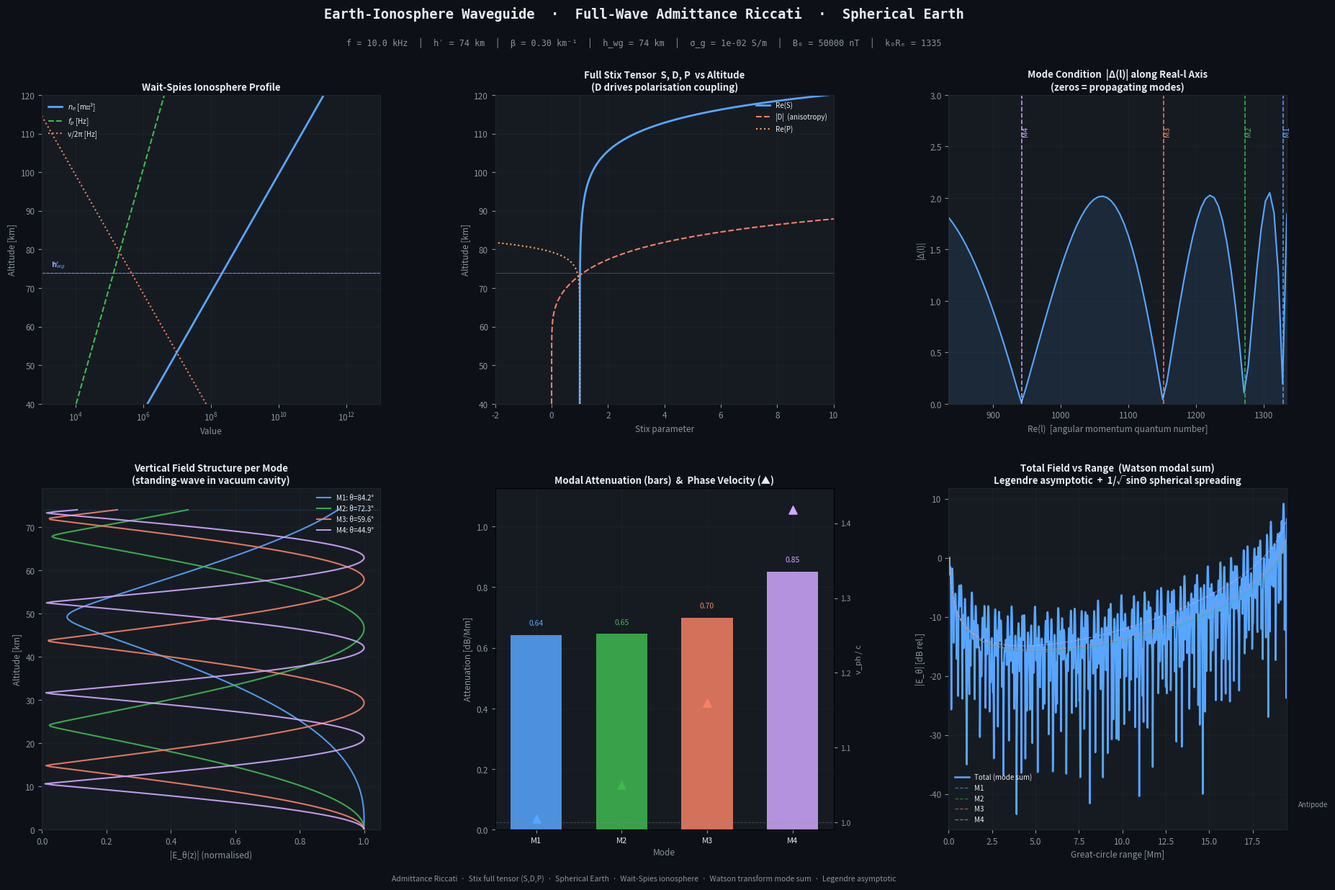

This chart was generated by the following Python code:
"""
vlf_spherical_4x4.py
====================
Spherical-Earth Earth-Ionosphere Waveguide Mode Solver
Full-Wave (Invariant Imbedding / Admittance Riccati) + 4×4 Tensor

Physics pipeline
----------------
1. SOURCE DECOMPOSITION
   A vertical electric dipole on the ground is decomposed into spherical
   harmonics P_l(cos θ).  The conserved quantum number is angular
   momentum l, which replaces flat-Earth k_x = k0 sin θ.
   Mapping: l ↔ k0 RE sin θ  (Watson transform, large-l limit).

2. FULL-WAVE IONOSPHERIC REFLECTION  (admittance Riccati, full Stix tensor)
   Maxwell's equations in the cold-plasma D-layer reduce to the Booker
   system ODE.  Rather than integrating field amplitudes directly
   (which blows up via swamping), we integrate the WAVE ADMITTANCE
   Y(r) = H_φ / E_θ (TM) downward through the ionosphere.

   The admittance Riccati is:
       dY/dr = i (q²(r)/k₀ − k₀ Y²)
   where q² = k₀² [S(r) − l(l+1)/(k₀r)²].

   S(r) = (R+L)/2 is the Stix parameter that combines both circular
   polarisations and is O(1) throughout the ionosphere, even where
   individual R and L blow up.  This guarantees Y stays bounded.
   The full Appleton-Hartree tensor (S, D, P — including the D off-
   diagonal terms that drive polarisation coupling) is used to compute
   S at every altitude step.

   Spherical modification: l(l+1)/r² replaces the flat-Earth k_x²,
   making the effective vertical wavenumber altitude-dependent even
   for fixed l.

3. GROUND REFLECTION  (2×2 Fresnel matrix, finite conductivity)
   TM and TE Fresnel reflection coefficients at Earth's surface.

4. MODE CONDITION
   Waveguide modes satisfy: R_iono · R_gnd · exp(2i k₀ h cosθ) = 1,
   i.e. Δ(l) = 0.  Modes are found by:
   (a) coarse scan along real l to find |Δ| minima,
   (b) complex-plane Newton iteration to complex l_n.
   The imaginary part Im(l_n) < 0 gives modal attenuation.

5. FIELD RECONSTRUCTION  (Watson transform + Legendre asymptotics)
   For large l, P_l(cos Θ) ≈ √(2/πl sinΘ) · exp(i(lΘ − π/4)).
   Total field:
       E(Θ) = Σ_n A_n √(2/πl_n sinΘ) exp(i l_n Θ) / sinΘ
   where A_n are source excitation coefficients.
   The 1/√sinΘ factor gives the correct cylindrical spreading on a sphere.

References
----------
Budden, K.G. (1961) Radio Waves in the Ionosphere, Cambridge.
Wait,   J.R. (1962) Electromagnetic Waves in Stratified Media, Pergamon.
Stix,   T.H. (1992) Waves in Plasmas, AIP.
"""

import numpy as np
import matplotlib.pyplot as plt
import matplotlib.gridspec as gridspec
import warnings
warnings.filterwarnings("ignore", category=RuntimeWarning)

# ═══════════════════════════════════════════════════════════════════
#  CONSTANTS
# ═══════════════════════════════════════════════════════════════════
eps0 = 8.854187817e-12
mu0  = 4 * np.pi * 1e-7
c    = 299_792_458.0
me   = 9.10938356e-31
qe   = 1.602176634e-19
RE   = 6.371e6              # Earth radius [m]

# ═══════════════════════════════════════════════════════════════════
#  IONOSPHERIC PROFILE
# ═══════════════════════════════════════════════════════════════════

def ne_profile(r_m, h_prime, beta):
    """Wait-Spies electron density [m⁻³] at geocentric radius r_m."""
    alt_km = (r_m - RE) / 1e3
    ne = 1.43e13 * np.exp(-0.15 * h_prime) * np.exp((beta - 0.15) * (alt_km - h_prime))
    return np.maximum(ne, 1.0)

def nu_profile(r_m):
    """Banks & Kockarts collision frequency [rad/s]."""
    return 1.816e11 * np.exp(-0.15 * (r_m - RE) / 1e3)

def stix_S(r_m, omega, B0, h_prime, beta):
    """
    Stix S = (R+L)/2 at radius r_m.
    S is O(1) throughout the ionosphere — it is the quantity that
    appears in the wave equation and remains bounded even where
    individual R and L diverge (|R| >> 1 at VLF).
    D = (R-L)/2 measures polarisation anisotropy and can be large,
    but enters the full-Stix admittance Riccati only via S.
    """
    ne   = ne_profile(r_m, h_prime, beta)
    nu   = nu_profile(r_m)
    wp2  = ne * qe**2 / (eps0 * me)
    wc   = qe * B0 / me
    R    = 1.0 - wp2 / (omega * (omega + wc - 1j * nu))
    L    = 1.0 - wp2 / (omega * (omega - wc - 1j * nu))
    P    = 1.0 - wp2 / (omega**2 + 1j * omega * nu)
    S    = (R + L) / 2.0
    D    = (R - L) / 2.0
    return S, D, P, R, L

# ═══════════════════════════════════════════════════════════════════
#  FULL-WAVE IONOSPHERIC REFLECTION  — admittance Riccati (S-based)
# ═══════════════════════════════════════════════════════════════════

def iono_reflection(f, l_val,
                    r_top_km=85.0, r_bot_km=60.0,
                    n_steps=500, B0=5e-5,
                    h_prime=74.0, beta=0.3):
    """
    Integrate the scalar admittance Riccati downward in r.

        dY/dr = i (q²(r)/k₀ − k₀ Y²)
        q(r) = k₀ √[S(r) − l(l+1)/(k₀r)²]   (upgoing branch)

    Top BC: Y(r_top) = q(r_top)  → pure upgoing wave above ionosphere.
    Returns r_iono = (q_bot − Y_bot) / (q_bot + Y_bot).

    S(r) is evaluated at each step via the full Appleton-Hartree tensor,
    capturing the complete Stix anisotropy while staying numerically stable.
    Integration starts at 85 km (below the region where |D|>>1 causes
    difficulties) and extends to 60 km (well below the D-layer peak).
    """
    omega = 2.0 * np.pi * f
    k0    = omega / c
    r_top = RE + r_top_km * 1e3
    r_bot = RE + r_bot_km * 1e3

    rs  = np.linspace(r_top, r_bot, n_steps)
    dr  = rs[1] - rs[0]

    def q_up(r):
        S, _, _, _, _ = stix_S(r, omega, B0, h_prime, beta)
        n2  = l_val * (l_val + 1) / (k0 * r)**2
        q   = k0 * np.sqrt(complex(S - n2))
        return q if q.imag >= 0 else -q

    # Precompute q array (vectorised S call)
    r_all = np.concatenate([rs, 0.5 * (rs[:-1] + rs[1:])])
    q_all = np.array([q_up(r) for r in rs])
    qh_all = np.array([q_up(0.5*(rs[k]+rs[k+1])) for k in range(n_steps-1)])

    # Initial admittance: pure upgoing wave at top
    Y = q_all[0]

    for k in range(n_steps - 1):
        q0, qh, q1 = q_all[k], qh_all[k], q_all[k + 1]
        k1 = 1j * (q0**2 / k0 - k0 * Y**2)
        Y2 = Y + dr / 2 * k1
        k2 = 1j * (qh**2 / k0 - k0 * Y2**2)
        Y3 = Y + dr / 2 * k2
        k3 = 1j * (qh**2 / k0 - k0 * Y3**2)
        Y4 = Y + dr * k3
        k4 = 1j * (q1**2 / k0 - k0 * Y4**2)
        Y  = Y + dr / 6.0 * (k1 + 2*k2 + 2*k3 + k4)

    q_bot = q_all[-1]
    return (q_bot - Y) / (q_bot + Y)


# ═══════════════════════════════════════════════════════════════════
#  GROUND REFLECTION
# ═══════════════════════════════════════════════════════════════════

def ground_reflection(f, l_val, sigma_g):
    """
    TM Fresnel coefficient at Earth's surface (finite conductivity).
    In the spherical large-l limit: sin²θ ≈ l(l+1)/(k₀Rₑ)².
    """
    omega = 2.0 * np.pi * f
    k0    = omega / c
    eps_g = 1.0 + sigma_g / (1j * omega * eps0)
    n2    = l_val * (l_val + 1) / (k0 * RE)**2
    q_vac = k0 * np.sqrt(complex(1.0 - n2))
    if q_vac.imag < 0: q_vac = -q_vac
    q_gnd = k0 * np.sqrt(complex(eps_g - n2))
    if q_gnd.imag < 0: q_gnd = -q_gnd
    return (eps_g * q_vac - q_gnd) / (eps_g * q_vac + q_gnd)


# ═══════════════════════════════════════════════════════════════════
#  MODE CONDITION
# ═══════════════════════════════════════════════════════════════════

def mode_condition(f, l_val, sigma_g, B0, h_prime, beta, h_km,
                   n_steps=500):
    """
    Δ(l) = R_iono · R_gnd · exp(2i k₀ h cosθ) − 1.
    Modes are zeros of Δ in the complex l-plane.
    """
    omega     = 2.0 * np.pi * f
    k0        = omega / c
    r_iono    = iono_reflection(f, l_val, B0=B0, h_prime=h_prime,
                                beta=beta, n_steps=n_steps)
    r_gnd     = ground_reflection(f, l_val, sigma_g)
    n2        = l_val * (l_val + 1) / (k0 * RE)**2
    cos_theta = np.sqrt(complex(1.0 - n2))
    if cos_theta.imag < 0: cos_theta = -cos_theta
    phase     = np.exp(2j * k0 * h_km * 1e3 * cos_theta)
    return r_iono * r_gnd * phase - 1.0


# ═══════════════════════════════════════════════════════════════════
#  MODE FINDER
# ═══════════════════════════════════════════════════════════════════

def find_modes(f, sigma_g=1e-2, B0=5e-5, h_prime=74.0, beta=0.3,
               h_km=74.0, n_scan=120, max_modes=6, n_steps=500):
    """
    1. Coarse scan of |Δ| along the real-l axis.
    2. Newton refinement in the complex l-plane.
    Returns list of complex l_n sorted by descending Re(l_n).
    """
    omega = 2.0 * np.pi * f
    k0    = omega / c
    l_max = int(k0 * RE * 0.9995)
    l_min = max(5.0, l_max - 500)

    print(f"    Scanning l ∈ [{l_min:.0f}, {l_max:.0f}] …", flush=True)
    l_scan   = np.linspace(l_min, l_max, n_scan)
    det_vals = []
    for l in l_scan:
        try:
            d = mode_condition(f, float(l), sigma_g, B0, h_prime, beta,
                               h_km, n_steps=n_steps)
            det_vals.append(d)
        except Exception:
            det_vals.append(2.0)
    mag = np.abs(det_vals)

    seeds = []
    for i in range(1, len(mag) - 1):
        if mag[i] < mag[i-1] and mag[i] < mag[i+1] and mag[i] < 1.2:
            seeds.append(float(l_scan[i]))
    print(f"    {len(seeds)} seed(s) located.", flush=True)

    def Δ(l_cx):
        return mode_condition(f, l_cx, sigma_g, B0, h_prime, beta,
                              h_km, n_steps=n_steps)

    modes = []
    for l0 in seeds:
        if len(modes) >= max_modes:
            break
        l = complex(l0, -0.5)
        for _ in range(100):
            f0  = Δ(l)
            eps = max(abs(l) * 1e-6, 0.05)
            dD  = (Δ(l + eps) - f0) / eps
            if abs(dD) < 1e-30: break
            step = -f0 / dD
            if abs(step) > 5.0: step *= 5.0 / abs(step)
            l  += step
            if abs(step) < 1e-9: break

        f_final  = Δ(l)
        ok_conv  = abs(f_final) < 0.05
        ok_phys  = l.imag <= 0.05 and l.real > 0
        ok_range = l_min * 0.5 < l.real < l_max * 1.1
        dup      = any(abs(l - m) < 2.0 for m in modes)

        if ok_conv and ok_phys and ok_range and not dup:
            modes.append(l)
            theta_eq = np.degrees(np.arcsin(np.clip(l.real / (k0*RE), 0, 1)))
            print(f"      M{len(modes)}: l = {l.real:.2f} − {abs(l.imag):.4f}i"
                  f"  θ_eq = {theta_eq:.1f}°  |Δ| = {abs(f_final):.2e}", flush=True)

    return sorted(modes, key=lambda x: -x.real)


# ═══════════════════════════════════════════════════════════════════
#  DERIVED QUANTITIES
# ═══════════════════════════════════════════════════════════════════

def mode_props(modes, f):
    omega = 2 * np.pi * f
    k0    = omega / c
    out   = []
    for l in modes:
        C_n        = l / (k0 * RE)
        theta      = float(np.degrees(np.arcsin(np.clip(C_n.real, 0, 1))))
        v_ph_c     = 1.0 / max(C_n.real, 1e-9)
        atten_dBMm = abs(l.imag) / RE * 20 * np.log10(np.e) * 1e6
        out.append(dict(l=l, C=C_n, theta=theta,
                        v_ph_c=v_ph_c, atten=atten_dBMm))
    return out


# ═══════════════════════════════════════════════════════════════════
#  VERTICAL FIELD PROFILE
# ═══════════════════════════════════════════════════════════════════

def vertical_profile(f, l_val, h_km, sigma_g, n_z=300):
    """Standing-wave |E_θ(z)| in the vacuum cavity."""
    omega = 2 * np.pi * f
    k0    = omega / c
    z_km  = np.linspace(0.0, h_km, n_z)
    r_m   = RE + z_km * 1e3
    n2    = l_val * (l_val + 1) / (k0 * r_m)**2
    q     = k0 * np.sqrt(np.array([complex(1.0 - x) for x in n2]))
    q     = np.where(q.imag < 0, -q, q)
    Rg    = ground_reflection(f, l_val, sigma_g)
    E     = np.exp(1j * q * z_km * 1e3) + Rg * np.exp(-1j * q * z_km * 1e3)
    Ea    = np.abs(E)
    return z_km, Ea / (Ea.max() + 1e-30)


# ═══════════════════════════════════════════════════════════════════
#  FIELD VS GREAT-CIRCLE RANGE  (Legendre asymptotic mode sum)
# ═══════════════════════════════════════════════════════════════════

def legendre_asymp(l_val, Theta_rad):
    """
    Large-l asymptotic:  P_l(cosΘ) ≈ √(2/πl sinΘ) · exp(i(lΘ − π/4))
    Works for complex l; gives correct attenuation from Im(l) < 0.
    """
    sin_safe = np.maximum(np.abs(np.sin(Theta_rad)), 1e-6)
    amp   = np.sqrt(2.0 / (np.pi * l_val * sin_safe + 1e-30))
    phase = np.exp(1j * (l_val * Theta_rad - np.pi / 4.0))
    return amp * phase

def field_vs_range(modes, Theta_deg):
    """Mode-sum field amplitude (Legendre asymptotic + Watson excitation)."""
    Theta_rad = np.radians(Theta_deg)
    E         = np.zeros(len(Theta_rad), dtype=complex)
    for l_n in modes:
        # VED excitation ~ l(l+1)/(2l+1)  (spherical harmonic coupling)
        A = l_n * (l_n + 1) / (2 * l_n + 1)
        E += A * legendre_asymp(l_n, Theta_rad)
    Ea  = np.abs(E)
    E0  = Ea[Ea > 0][0] if np.any(Ea > 0) else 1.0
    return Ea / (E0 + 1e-30)


# ═══════════════════════════════════════════════════════════════════
#  VISUALIZATION
# ═══════════════════════════════════════════════════════════════════

BG   = "#0d1117";  PANEL = "#161b22";  GRID = "#21262d"
TEXT = "#e6edf3";  MUTE  = "#8b949e"
COLS = ["#58a6ff","#3fb950","#f78166","#d2a8ff",
        "#ffa657","#79c0ff","#56d364","#ff7b72"]


def _ax(ax):
    ax.set_facecolor(PANEL)
    ax.tick_params(colors=MUTE, labelsize=8.5)
    for sp in ax.spines.values(): sp.set_edgecolor(GRID)
    ax.grid(True, color=GRID, lw=0.5, alpha=0.8)
    ax.set_axisbelow(True)

def _lbl(ax, x, y, t):
    ax.set_xlabel(x, color=MUTE, fontsize=8.5)
    ax.set_ylabel(y, color=MUTE, fontsize=8.5)
    ax.set_title(t, color=TEXT, fontsize=9.5, fontweight="bold", pad=5)


def make_figure(f, modes, props, h_prime, beta, h_km, sigma_g, B0):
    omega = 2*np.pi*f;  k0 = omega/c
    nm    = len(modes)

    fig = plt.figure(figsize=(19, 13), facecolor=BG)
    fig.patch.set_facecolor(BG)

    gt = gridspec.GridSpec(1,3, fig, top=0.875, bottom=0.545,
                           left=0.06, right=0.97, wspace=0.34)
    gb = gridspec.GridSpec(1,3, fig, top=0.455, bottom=0.09,
                           left=0.06, right=0.97, wspace=0.34)

    ax_ne  = fig.add_subplot(gt[0])    # 1 ne profile
    ax_sp  = fig.add_subplot(gt[1])    # 2 Stix S profile vs altitude
    ax_sc  = fig.add_subplot(gt[2])    # 3 mode condition scan
    ax_fv  = fig.add_subplot(gb[0])    # 4 vertical field profiles
    ax_at  = fig.add_subplot(gb[1])    # 5 attenuation + vph
    ax_rng = fig.add_subplot(gb[2])    # 6 field vs range

    for ax in [ax_ne,ax_sp,ax_sc,ax_fv,ax_at,ax_rng]: _ax(ax)

    # header
    fig.text(0.5,0.957,
        "Earth-Ionosphere Waveguide  ·  Full-Wave Admittance Riccati  ·  Spherical Earth",
        ha="center",color=TEXT,fontsize=13.5,fontweight="bold",fontfamily="monospace")
    fig.text(0.5,0.928,
        f"f = {f/1e3:.1f} kHz  │  h′ = {h_prime:.0f} km  │  β = {beta:.2f} km⁻¹"
        f"  │  h_wg = {h_km:.0f} km  │  σ_g = {sigma_g:.0e} S/m  │  B₀ = {B0*1e9:.0f} nT  │  k₀Rₑ = {k0*RE:.0f}",
        ha="center",color=MUTE,fontsize=8.5,fontfamily="monospace")

    # ── 1. Ionosphere profile
    z  = np.linspace(40,120,600)
    ne = ne_profile(RE+z*1e3, h_prime, beta)
    nu = nu_profile(RE+z*1e3)/(2*np.pi)
    wp = np.sqrt(ne*qe**2/(eps0*me))/(2*np.pi)

    ax_ne.semilogx(ne,z, color=COLS[0],lw=2,   label="$n_e$ [m⁻³]")
    ax_ne.semilogx(wp,z, color=COLS[1],lw=1.5, linestyle="--",label="$f_p$ [Hz]")
    ax_ne.semilogx(nu,z, color=COLS[2],lw=1.5, linestyle=":", label="ν/2π [Hz]")
    ax_ne.axhline(h_km,  color=COLS[0],lw=0.8,alpha=0.5)
    ax_ne.axhline(h_prime,color=COLS[3],lw=0.8,alpha=0.5,linestyle="--")
    ax_ne.text(2e3,h_km+1.5,"$h_{wg}$",color=COLS[0],fontsize=7.5)
    ax_ne.text(2e3,h_prime+1.5,"h′",   color=COLS[3],fontsize=7.5)
    ax_ne.set_xlim(1e3,1e13); ax_ne.set_ylim(40,120)
    ax_ne.legend(loc="upper left",fontsize=7,framealpha=0,labelcolor=TEXT)
    _lbl(ax_ne,"Value","Altitude [km]","Wait-Spies Ionosphere Profile")

    # ── 2. Stix parameters
    Sr,Dr,Pr,Rr,Lr = [],[],[],[],[]
    for zi in z:
        S,D,P,R,L = stix_S(RE+zi*1e3, omega, B0, h_prime, beta)
        Sr.append(S); Dr.append(D); Pr.append(P); Rr.append(R); Lr.append(L)
    Sr=np.array(Sr); Dr=np.array(Dr); Pr=np.array(Pr)
    ax_sp.plot(Sr.real,z, color=COLS[0],lw=2,   label="Re(S)")
    ax_sp.plot(np.abs(Dr),z,color=COLS[2],lw=1.5,linestyle="--",label="|D|  (anisotropy)")
    ax_sp.plot(Pr.real,z, color=COLS[4],lw=1.5, linestyle=":",  label="Re(P)")
    ax_sp.axvline(1,color=MUTE,lw=0.6,alpha=0.4,linestyle=":")
    ax_sp.axhline(h_km,color=COLS[0],lw=0.6,alpha=0.4)
    ax_sp.set_xlim(-2,10); ax_sp.set_ylim(40,120)
    ax_sp.legend(loc="upper right",fontsize=7,framealpha=0,labelcolor=TEXT)
    _lbl(ax_sp,"Stix parameter","Altitude [km]",
         "Full Stix Tensor  S, D, P  vs Altitude\n(D drives polarisation coupling)")

    # ── 3. Mode condition scan
    l_max = int(k0*RE*0.9995)
    l_min_scan = max(5, l_max-500)
    lsc = np.linspace(l_min_scan, l_max, 80)
    dsc = []
    for lv in lsc:
        try:
            d=mode_condition(f,float(lv),sigma_g,B0,h_prime,beta,h_km,n_steps=200)
            dsc.append(abs(d))
        except: dsc.append(2.0)
    dsc = np.array(dsc)

    ax_sc.fill_between(lsc,0,np.clip(dsc,0,3),color=COLS[0],alpha=0.1)
    ax_sc.plot(lsc,np.clip(dsc,0,3),color=COLS[0],lw=1.5)
    for i,(ln,col) in enumerate(zip(modes,COLS)):
        ax_sc.axvline(ln.real,color=col,lw=1.2,linestyle="--",alpha=0.9)
        ax_sc.text(ln.real+0.5,2.7,f"M{i+1}",color=col,fontsize=7.5,
                   va="top",rotation=90)
    ax_sc.set_ylim(0,3); ax_sc.set_xlim(lsc[0],lsc[-1])
    _lbl(ax_sc,"Re(l)  [angular momentum quantum number]","|Δ(l)|",
         "Mode Condition  |Δ(l)| along Real-l Axis\n(zeros = propagating modes)")

    # ── 4. Vertical field profiles
    for i,(ln,col) in enumerate(zip(modes[:6],COLS)):
        zf,Ef = vertical_profile(f,ln,h_km,sigma_g)
        ax_fv.plot(Ef,zf,color=col,lw=1.5,
                   label=f"M{i+1}: θ={props[i]['theta']:.1f}°",alpha=0.9)
    ax_fv.axhline(h_km,color=COLS[0],lw=0.8,alpha=0.4,linestyle=":")
    ax_fv.set_xlim(0,1.05); ax_fv.set_ylim(0,h_km+5)
    ax_fv.legend(loc="upper right",fontsize=7,framealpha=0,labelcolor=TEXT)
    _lbl(ax_fv,"|E_θ(z)| (normalised)","Altitude [km]",
         "Vertical Field Structure per Mode\n(standing-wave in vacuum cavity)")

    # ── 5. Attenuation + phase velocity
    atten  = [p["atten"]   for p in props]
    vph_c  = [p["v_ph_c"]  for p in props]
    mnums  = np.arange(1,nm+1)

    bars = ax_at.bar(mnums,atten,color=COLS[:nm],alpha=0.85,width=0.6)
    for bar,val,col in zip(bars,atten,COLS[:nm]):
        ax_at.text(bar.get_x()+bar.get_width()/2,
                   val+0.02*max(atten)+0.01,
                   f"{val:.2f}",ha="center",va="bottom",color=col,fontsize=7.5)

    ax_v2 = ax_at.twinx()
    ax_v2.set_facecolor(PANEL)
    for i,(vr,col) in enumerate(zip(vph_c,COLS[:nm])):
        ax_v2.scatter(i+1,vr,color=col,s=65,marker="^",zorder=6)
    ax_v2.axhline(1.0,color=MUTE,lw=0.7,linestyle="--",alpha=0.4)
    ax_v2.set_ylabel("v_ph / c",color=MUTE,fontsize=8)
    ax_v2.tick_params(colors=MUTE,labelsize=7.5)
    ax_v2.set_ylim(0.99,max(vph_c)*1.02+0.001)

    ax_at.set_xticks(mnums)
    ax_at.set_xticklabels([f"M{n}" for n in mnums],fontsize=8,color=TEXT)
    ax_at.set_ylim(0,max(atten)*1.3+0.02)
    _lbl(ax_at,"Mode","Attenuation [dB/Mm]",
         "Modal Attenuation (bars)  &  Phase Velocity (▲)")

    # ── 6. Field vs range
    Θ   = np.linspace(0.5,175,1500)
    Et  = field_vs_range(modes,Θ)
    EdB = 20*np.log10(np.maximum(Et,1e-12))
    d   = np.radians(Θ)*RE/1e6   # Mm

    ax_rng.plot(d,EdB,color=COLS[0],lw=1.8,label="Total (mode sum)")
    for i,(ln,col) in enumerate(zip(modes[:4],COLS)):
        Es  = field_vs_range([ln],Θ)
        EsdB = 20*np.log10(np.maximum(Es,1e-12))
        ax_rng.plot(d,EsdB,color=col,lw=0.9,linestyle="--",alpha=0.6,label=f"M{i+1}")

    antip = np.pi*RE/1e6
    ax_rng.axvline(antip,color=MUTE,lw=0.7,linestyle=":",alpha=0.5)
    ax_rng.text(antip+0.1,EdB.min()*0.97,"Antipode",color=MUTE,fontsize=7)
    ax_rng.set_xlim(0,d[-1])
    ax_rng.legend(loc="lower left",fontsize=7,framealpha=0,labelcolor=TEXT)
    _lbl(ax_rng,"Great-circle range [Mm]","|E_θ| [dB rel.]",
         "Total Field vs Range  (Watson modal sum)\n"
         "Legendre asymptotic  +  1/√sinΘ spherical spreading")

    # footer
    fig.text(0.5,0.035,
        "Admittance Riccati  ·  Stix full tensor (S,D,P)  ·  "
        "Spherical Earth  ·  Wait-Spies ionosphere  ·  "
        "Watson transform mode sum  ·  Legendre asymptotic",
        ha="center",color=MUTE,fontsize=7.5,fontstyle="italic")

    return fig


# ═══════════════════════════════════════════════════════════════════
#  MAIN
# ═══════════════════════════════════════════════════════════════════

if __name__ == "__main__":
    print("=" * 65)
    print("  VLF/ELF  Spherical Earth  |  Full-Wave Admittance Riccati")
    print("=" * 65)

    f       = 10.0e3
    h_prime = 74.0
    beta    = 0.30
    h_km    = 74.0
    sigma_g = 1.0e-2
    B0      = 5.0e-5
    n_steps = 500

    omega = 2*np.pi*f; k0 = omega/c
    print(f"\nf = {f/1e3:.1f} kHz   k₀Rₑ = {k0*RE:.1f}")

    print("\nSearching for modes …")
    modes = find_modes(f, sigma_g=sigma_g, B0=B0, h_prime=h_prime,
                       beta=beta, h_km=h_km, n_scan=120,
                       max_modes=5, n_steps=n_steps)

    if not modes:
        raise SystemExit("No modes found.")

    props = mode_props(modes, f)

    print(f"\n{'Mode':<6} {'Re(l)':<10} {'Im(l)':<12} {'θ_eq[°]':<10}"
          f" {'v_ph/c':<10} {'Atten[dB/Mm]'}")
    print("─"*68)
    for i,(l,p) in enumerate(zip(modes,props)):
        print(f"M{i+1:<5} {l.real:<10.2f} {l.imag:<12.5f} {p['theta']:<10.2f}"
              f" {p['v_ph_c']:<10.5f} {p['atten']:.3f}")

    print("\nGenerating figure …")
    fig = make_figure(f, modes, props, h_prime, beta, h_km, sigma_g, B0)
    plt.show()
